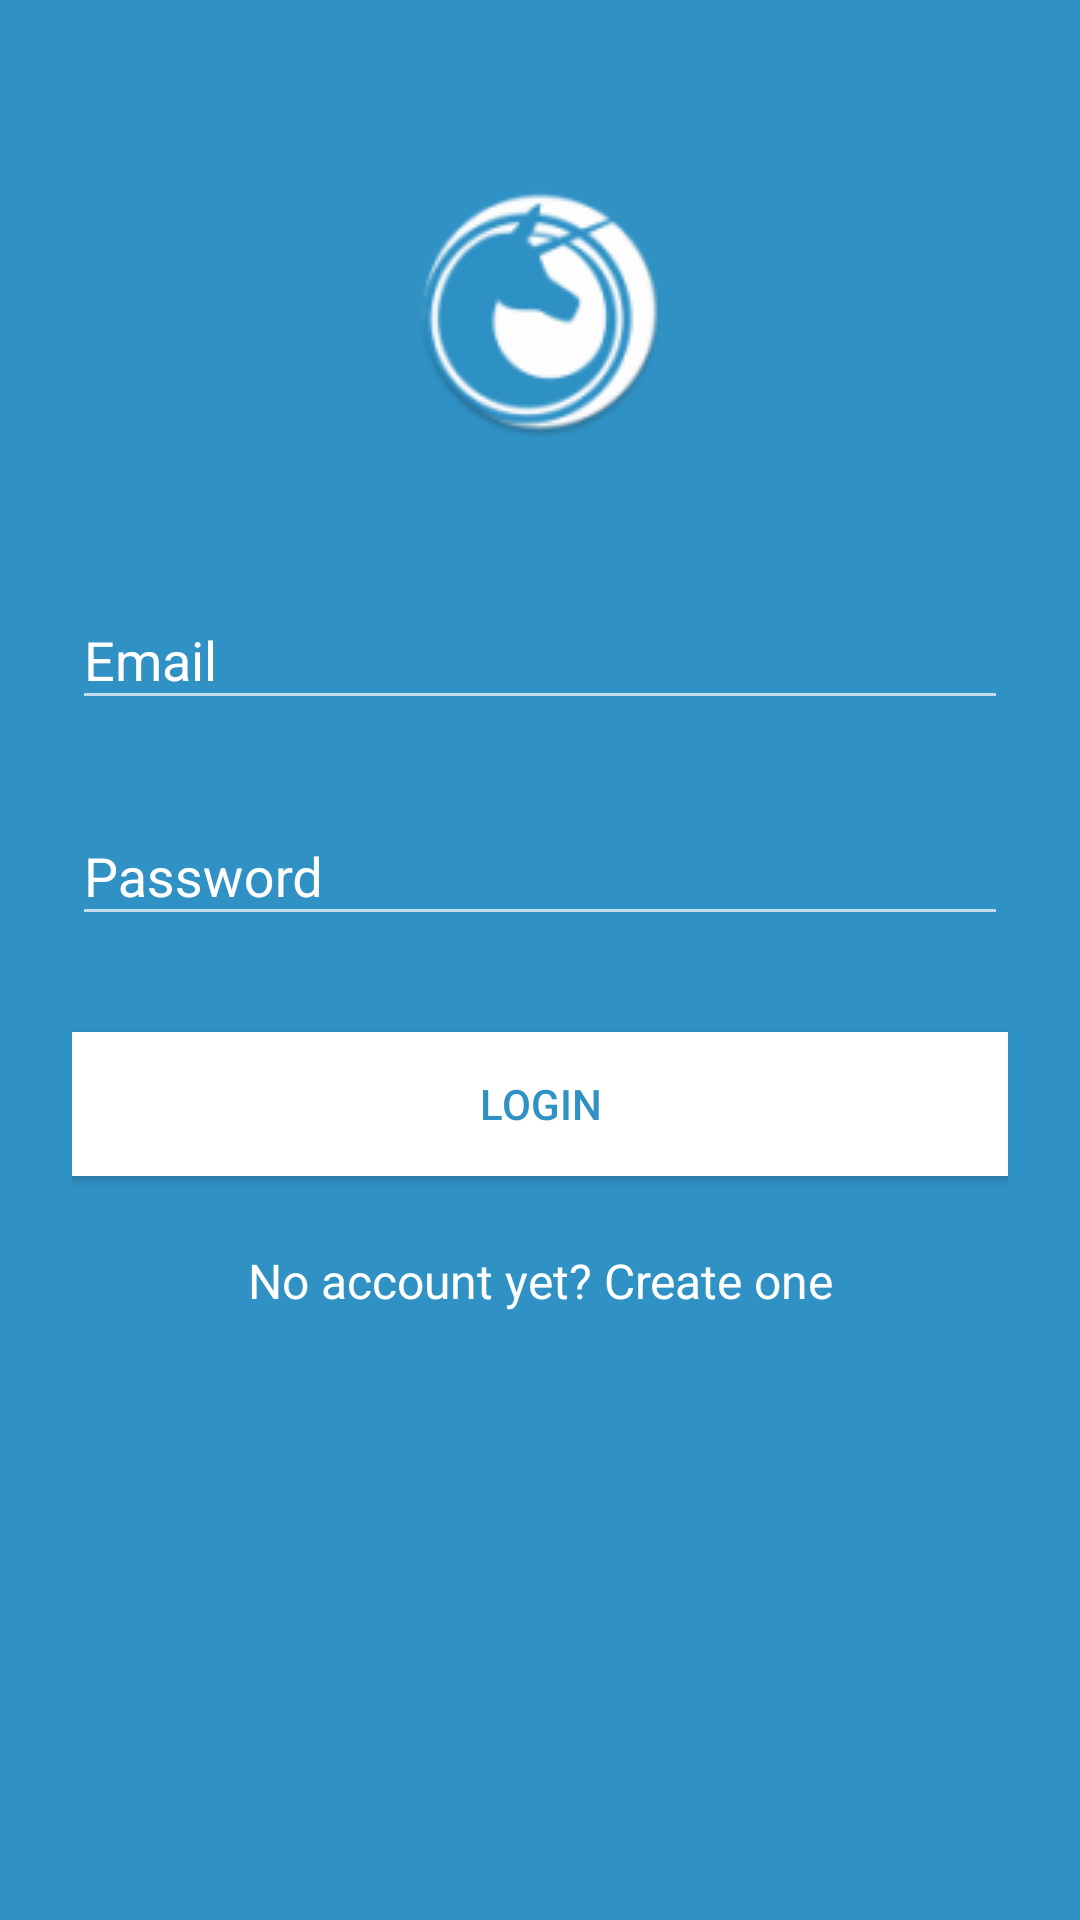

Layout XML and referenced resources for this Android screen:
<!-- AndroidManifest.xml: application theme Theme.AppCompat.Light -->
<!-- res/layout/fragment_main.xml -->
<?xml version="1.0" encoding="utf-8"?>
<ScrollView xmlns:android="http://schemas.android.com/apk/res/android"
            android:layout_width="fill_parent"
            android:layout_height="fill_parent"
            xmlns:app="http://schemas.android.com/apk/res-auto"
            android:fitsSystemWindows="true"
            android:fillViewport="true"
            android:theme="@style/AppTheme">

    <LinearLayout
            android:orientation="vertical"
            android:layout_width="match_parent"
            android:layout_height="wrap_content"
            android:paddingTop="56dp"
            android:paddingLeft="24dp"
            android:paddingRight="24dp"
            android:background="@color/unicorn_background"
            android:baselineAligned="false"
            >

        <ImageView
                android:src="@drawable/ic_launcher"
                android:layout_width="wrap_content"
                android:layout_height="wrap_content"
                android:layout_marginBottom="24dp"
                android:layout_gravity="center_horizontal"
                android:contentDescription="@string/unicorn_logo_desc"/>

        
        <android.support.design.widget.TextInputLayout
                android:layout_width="match_parent"
                android:layout_height="wrap_content"
                android:layout_marginTop="8dp"
                android:layout_marginBottom="8dp"
                android:textColorHint="#ffffff"
                app:hintTextAppearance="@style/AppTheme.HintAppearance">

            <EditText
                    android:id="@+id/input_email"
                    android:layout_width="match_parent"
                    android:layout_height="wrap_content"
                    android:inputType="textEmailAddress"
                    android:hint="@string/input_email_hint"
                    android:textColor="#ffffff"/>
        </android.support.design.widget.TextInputLayout>

        
        <android.support.design.widget.TextInputLayout
                android:layout_width="match_parent"
                android:layout_height="wrap_content"
                android:layout_marginTop="8dp"
                android:layout_marginBottom="8dp"
                android:textColorHint="#ffffff"
                app:hintTextAppearance="@style/AppTheme.HintAppearance"
                >

            <EditText
                    android:id="@+id/input_password"
                    android:layout_width="match_parent"
                    android:layout_height="wrap_content"
                    android:inputType="textPassword"
                    android:hint="@string/input_password_hint"
                    android:textColor="#ffffff"
                    android:textIsSelectable="false"
                    />
        </android.support.design.widget.TextInputLayout>

        <android.support.v7.widget.AppCompatButton
                android:id="@+id/btn_login"
                android:layout_width="fill_parent"
                android:layout_height="wrap_content"
                android:layout_marginTop="24dp"
                android:layout_marginBottom="24dp"
                android:padding="12dp"
                android:text="@string/btn_login_txt"
                android:background="@color/bright_foreground_inverse_material_light"
                android:textColor="@color/unicorn_background"/>

        <TextView
                android:id="@+id/link_signup"
                android:layout_width="fill_parent"
                android:layout_height="wrap_content"
                android:layout_marginBottom="24dp"
                android:text="@string/link_signup_text"
                android:gravity="center"
                android:textSize="16sp"
                android:textColor="#ffffff"/>

    </LinearLayout>
</ScrollView>
<!-- resources referenced by this layout -->
<resources>
  <color name="unicorn_background">#2f91c4</color>
  <!-- drawable ic_launcher: png bitmap (drawable, 7503 bytes) -->
  <string name="btn_login_txt">Login</string>
  <string name="input_email_hint">Email</string>
  <string name="input_password_hint">Password</string>
  <string name="link_signup_text">No account yet? Create one</string>
  <string name="unicorn_logo_desc">unicorn_logo</string>
  <style name="AppTheme" parent="Theme.AppCompat">
          <item name="colorAccent">#ffff</item>
      </style>
  <style name="AppTheme.HintAppearance" parent="@android:style/TextAppearance">
          <item name="android:textColorHint">@android:color/white</item>
          <item name="android:textAppearance">@android:color/white</item>
      </style>
</resources>
